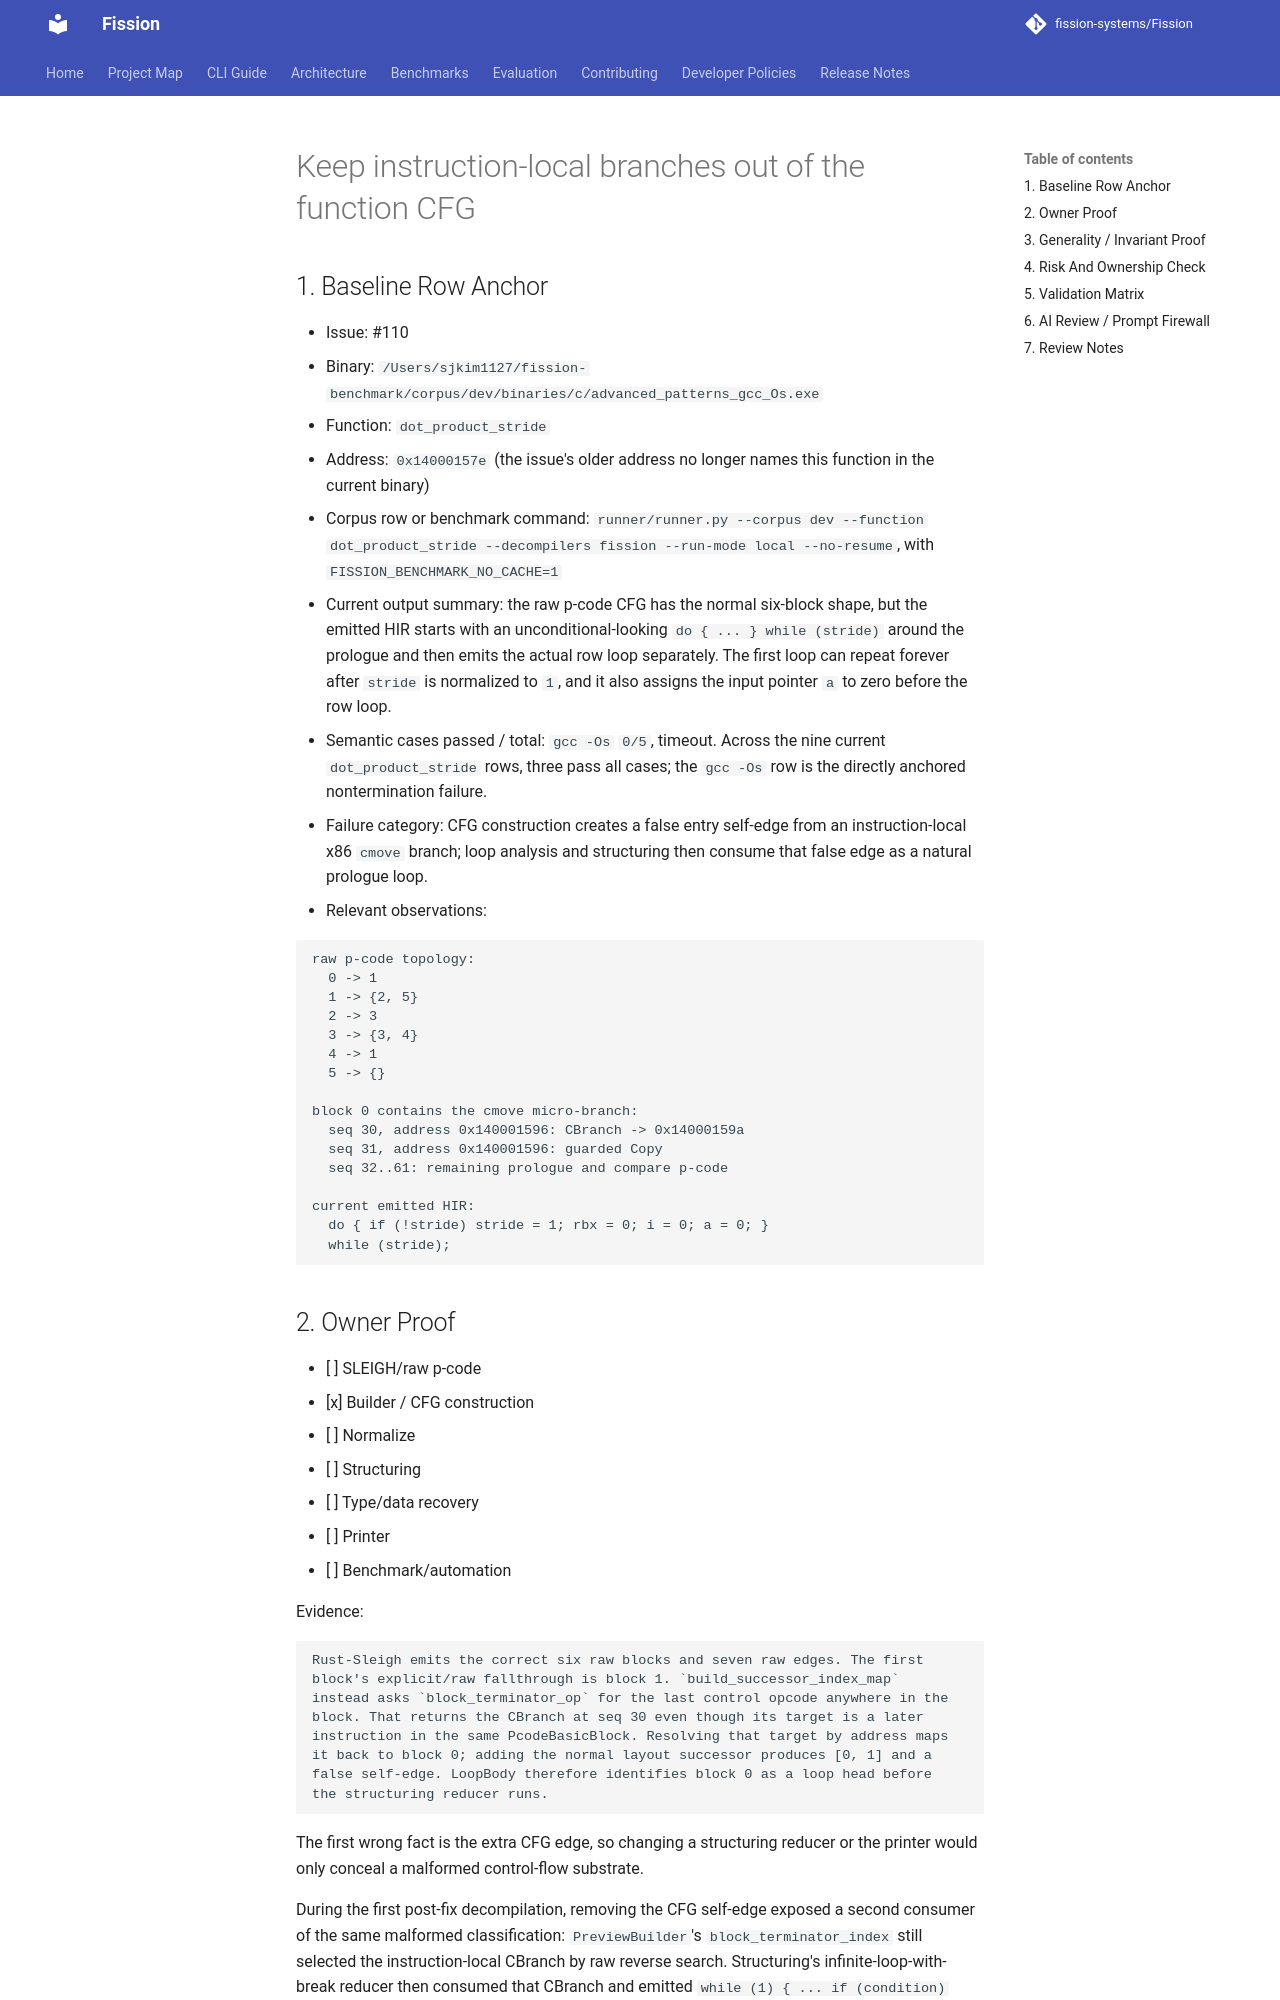

repository: fission-systems/Fission · page: proposals/2026-09-21-instruction-local-cbranch-cfg/index.html · generator: mkdocs

# Keep instruction-local branches out of the function CFG

## 1. Baseline Row Anchor

- Issue: #110
- Binary: `/Users/sjkim1127/fission-benchmark/corpus/dev/binaries/c/advanced_patterns_gcc_Os.exe`
- Function: `dot_product_stride`
- Address: `0x14000157e` (the issue's older address no longer names this
  function in the current binary)
- Corpus row or benchmark command:
  `runner/runner.py --corpus dev --function dot_product_stride --decompilers fission --run-mode local --no-resume`, with `FISSION_BENCHMARK_NO_CACHE=1`
- Current output summary: the raw p-code CFG has the normal six-block shape,
  but the emitted HIR starts with an unconditional-looking `do { ... } while
  (stride)` around the prologue and then emits the actual row loop separately.
  The first loop can repeat forever after `stride` is normalized to `1`, and it
  also assigns the input pointer `a` to zero before the row loop.
- Semantic cases passed / total: `gcc -Os` `0/5`, timeout. Across the nine
  current `dot_product_stride` rows, three pass all cases; the `gcc -Os` row
  is the directly anchored nontermination failure.
- Failure category: CFG construction creates a false entry self-edge from an
  instruction-local x86 `cmove` branch; loop analysis and structuring then
  consume that false edge as a natural prologue loop.
- Relevant observations:

  ```text
  raw p-code topology:
    0 -> 1
    1 -> {2, 5}
    2 -> 3
    3 -> {3, 4}
    4 -> 1
    5 -> {}

  block 0 contains the cmove micro-branch:
    seq 30, address 0x140001596: CBranch -> 0x14000159a
    seq 31, address 0x140001596: guarded Copy
    seq 32..61: remaining prologue and compare p-code

  current emitted HIR:
    do { if (!stride) stride = 1; rbx = 0; i = 0; a = 0; }
    while (stride);
  ```

## 2. Owner Proof

- [ ] SLEIGH/raw p-code
- [x] Builder / CFG construction
- [ ] Normalize
- [ ] Structuring
- [ ] Type/data recovery
- [ ] Printer
- [ ] Benchmark/automation

Evidence:

```text
Rust-Sleigh emits the correct six raw blocks and seven raw edges. The first
block's explicit/raw fallthrough is block 1. `build_successor_index_map`
instead asks `block_terminator_op` for the last control opcode anywhere in the
block. That returns the CBranch at seq 30 even though its target is a later
instruction in the same PcodeBasicBlock. Resolving that target by address maps
it back to block 0; adding the normal layout successor produces [0, 1] and a
false self-edge. LoopBody therefore identifies block 0 as a loop head before
the structuring reducer runs.
```

The first wrong fact is the extra CFG edge, so changing a structuring reducer or
the printer would only conceal a malformed control-flow substrate.

During the first post-fix decompilation, removing the CFG self-edge exposed a
second consumer of the same malformed classification: `PreviewBuilder`'s
`block_terminator_index` still selected the instruction-local CBranch by raw
reverse search. Structuring's infinite-loop-with-break reducer then consumed
that CBranch and emitted `while (1) { ... if (condition) break; }` even though
the successor map no longer contained a self-edge. This confirms that the
classifier must be shared by both CFG successor construction and builder
terminator lookup; changing only the downstream loop rule would leave the
builder's control-flow contract inconsistent.
